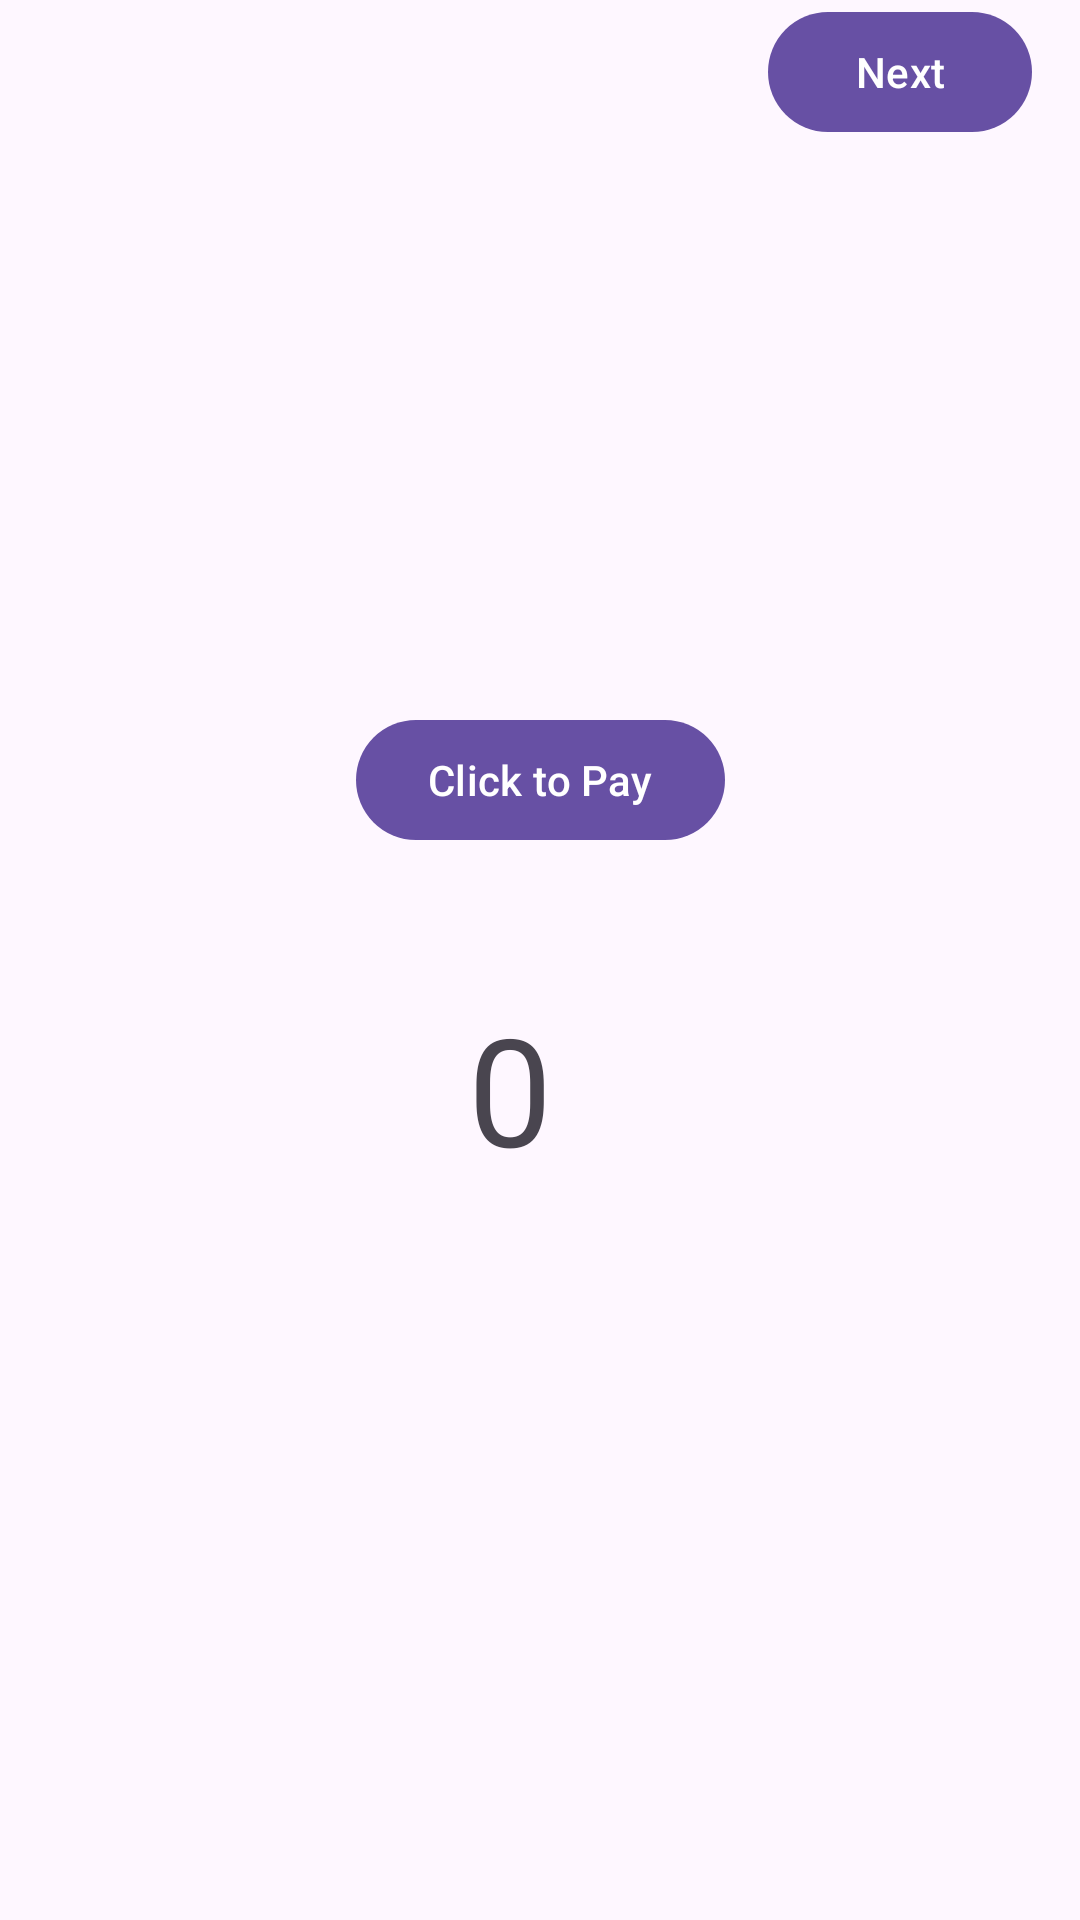

This screen was rendered from an Android layout file. Write that file and the resources it references.
<!-- AndroidManifest.xml: activity theme Theme.Material3.Light -->
<!-- res/layout/activity_main.xml -->
<?xml version="1.0" encoding="utf-8"?>
<androidx.constraintlayout.widget.ConstraintLayout
xmlns:android="http://schemas.android.com/apk/res/android"
xmlns:app="http://schemas.android.com/apk/res-auto"
xmlns:tools="http://schemas.android.com/tools"
android:layout_width="match_parent"
android:layout_height="match_parent"
android:fitsSystemWindows="true"
tools:context=".activity.MainActivity">


    <Button
        android:id="@+id/button1"
        android:layout_width="wrap_content"
        android:layout_height="wrap_content"
        android:layout_marginBottom="356dp"
        android:text="Click to Pay"
        android:visibility="visible"
        app:layout_constraintBaseline_toTopOf="parent"
        app:layout_constraintBottom_toBottomOf="parent"
        app:layout_constraintEnd_toEndOf="parent"
        app:layout_constraintStart_toStartOf="parent" />

    <TextView
        android:id="@+id/textView1"
        android:layout_width="wrap_content"
        android:layout_height="wrap_content"
        android:layout_marginEnd="176dp"
        android:layout_marginBottom="244dp"
        android:text="0"
        android:textSize="50dp"
        app:layout_constraintBaseline_toTopOf="parent"
        app:layout_constraintBottom_toBottomOf="parent"
        app:layout_constraintEnd_toEndOf="parent" />

    <Button
        android:id="@+id/button2"
        android:layout_width="wrap_content"
        android:layout_height="wrap_content"
        android:layout_marginEnd="16dp"
        android:text="Next"
        app:layout_constraintBaseline_toTopOf="parent"
        app:layout_constraintEnd_toEndOf="parent"
        tools:layout_editor_absoluteY="16dp" />

    <ImageView
        android:id="@+id/imageView"
        android:layout_width="100dp"
        android:layout_height="100dp"
        android:layout_marginStart="8dp"
        android:layout_marginTop="80dp"
        app:layout_constraintBaseline_toBottomOf="parent"
        app:layout_constraintStart_toStartOf="@id/button1"
        app:layout_constraintTop_toBottomOf="@+id/button2" />

</androidx.constraintlayout.widget.ConstraintLayout>
<!-- resources referenced by this layout -->
<resources>

</resources>
